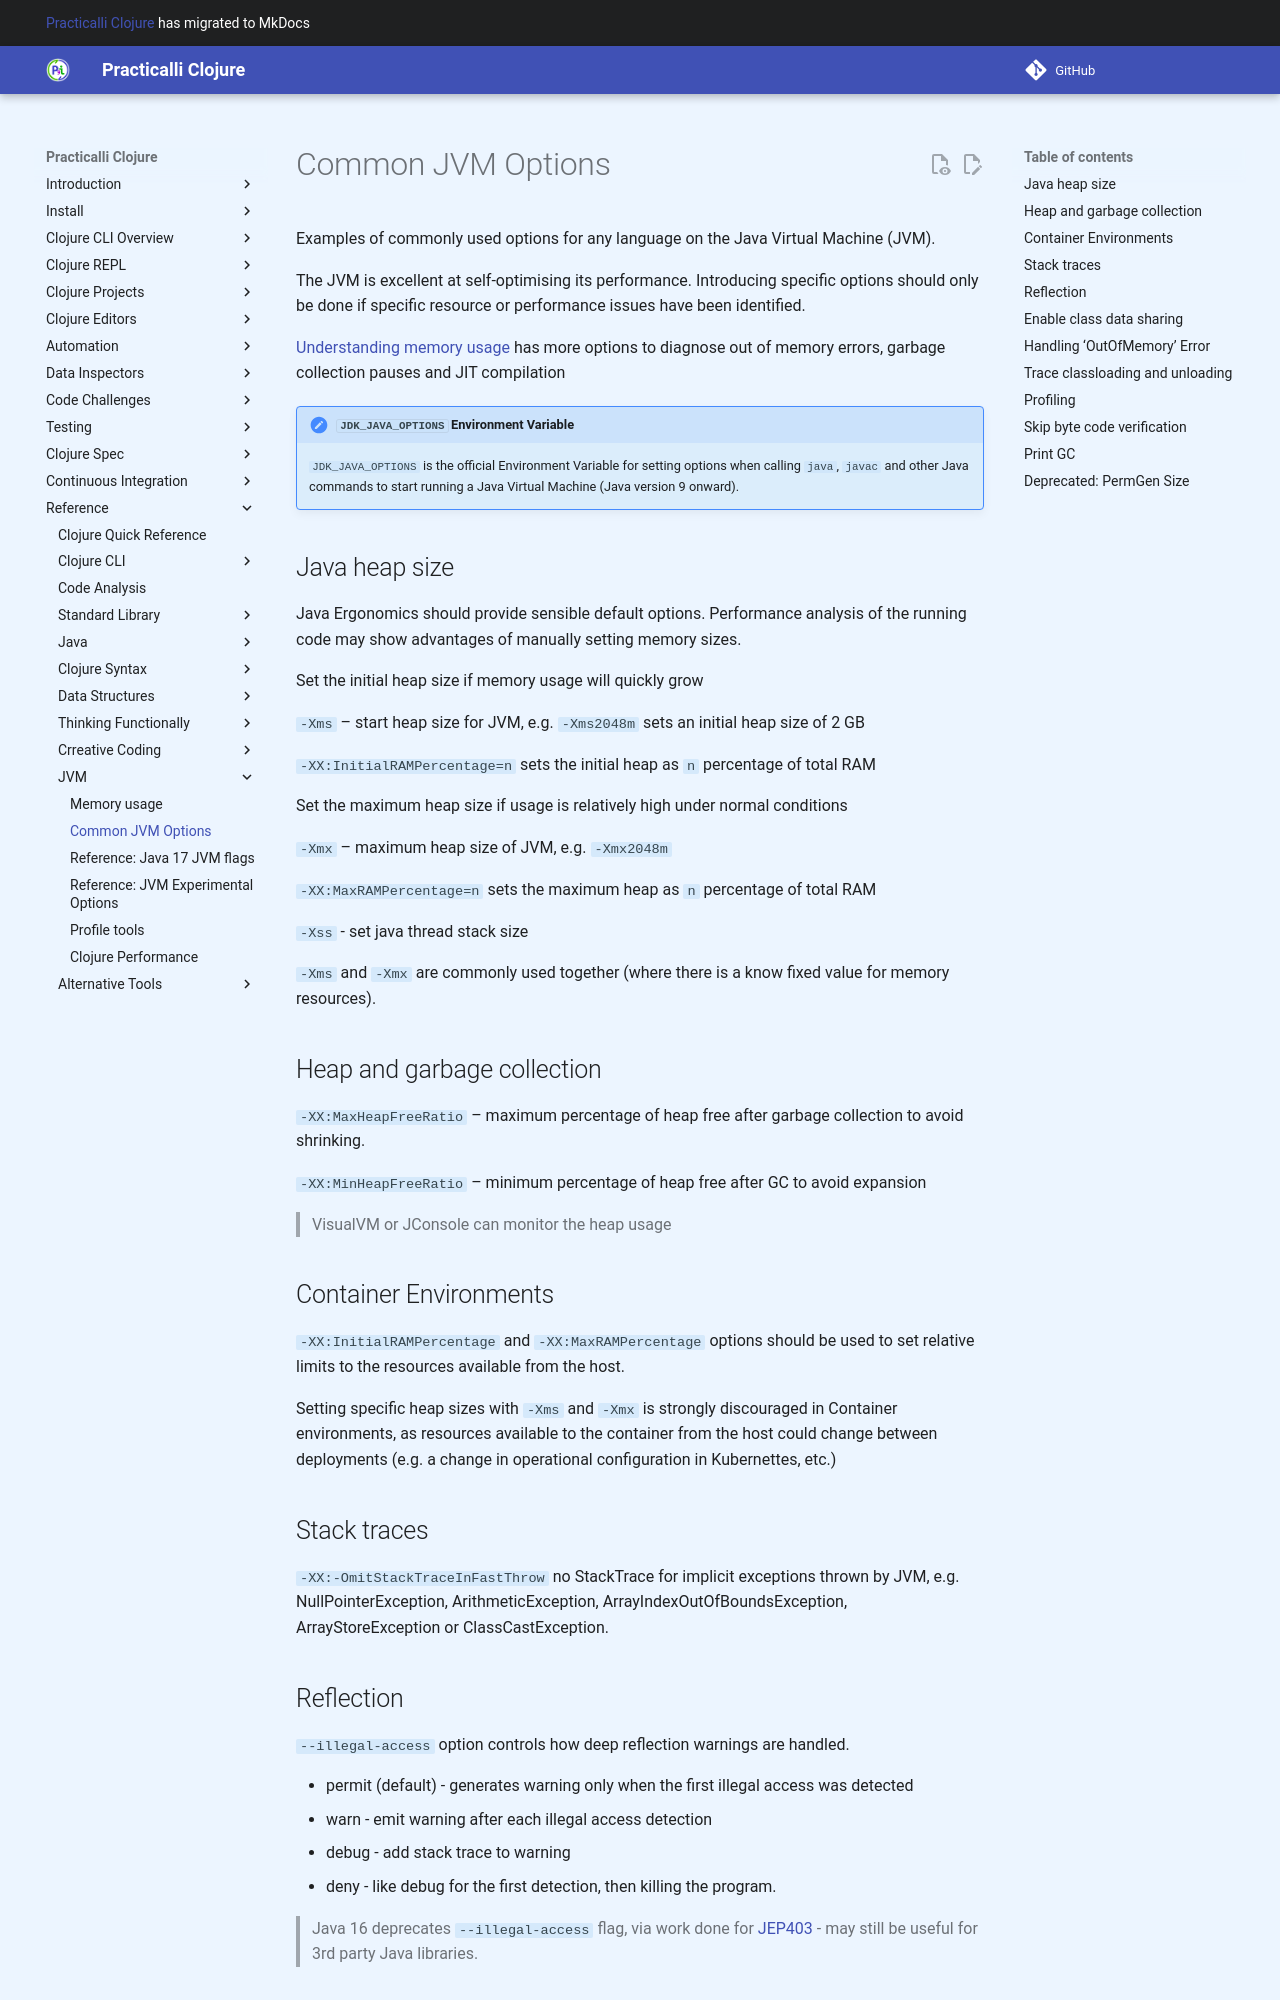

repository: practicalli/clojure · page: reference/jvm/common-options/index.html · generator: mkdocs

# Common JVM Options

Examples of commonly used options for any language on the Java Virtual Machine (JVM).

The JVM is excellent at self-optimising its performance.  Introducing specific options should only be done if specific resource or performance issues have been identified.

[Understanding memory usage](understanding-memory-usage.md) has more options to diagnose out of memory errors, garbage collection pauses and JIT compilation

!!! HINT "`JDK_JAVA_OPTIONS` Environment Variable"
    `JDK_JAVA_OPTIONS` is the official Environment Variable for setting options when calling `java`, `javac` and other Java commands to start running a Java Virtual Machine (Java version 9 onward).

## Java heap size

Java Ergonomics should provide sensible default options.  Performance analysis of the running code may show advantages of manually setting memory sizes.

Set the initial heap size if memory usage will quickly grow

`-Xms` – start heap size for JVM, e.g. `-Xms2048m` sets an initial heap size of 2 GB

`-XX:InitialRAMPercentage=n` sets the initial heap as `n` percentage of total RAM

Set the maximum heap size if usage is relatively high under normal conditions

`-Xmx` – maximum heap size of JVM, e.g. `-Xmx2048m`

`-XX:MaxRAMPercentage=n` sets the maximum heap as `n` percentage of total RAM

`-Xss` - set java thread stack size

`-Xms` and `-Xmx` are commonly used together (where there is a know fixed value for memory resources).

<!-- TODO: JVM options: example JVM thread stack size -->

## Heap and garbage collection

`-XX:MaxHeapFreeRatio` – maximum percentage of heap free after garbage collection to avoid shrinking.

`-XX:MinHeapFreeRatio` – minimum percentage of heap free after GC to avoid expansion

> VisualVM or JConsole can monitor the heap usage

## Container Environments

`-XX:InitialRAMPercentage` and `-XX:MaxRAMPercentage` options should be used to set relative limits to the resources available from the host.

Setting specific heap sizes with `-Xms` and `-Xmx` is strongly discouraged in Container environments, as resources available to the container from the host could change between deployments (e.g. a change in operational configuration in Kubernettes, etc.)

## Stack traces

`-XX:-OmitStackTraceInFastThrow` no StackTrace for implicit exceptions thrown by JVM, e.g. NullPointerException, ArithmeticException, ArrayIndexOutOfBoundsException, ArrayStoreException or ClassCastException.
